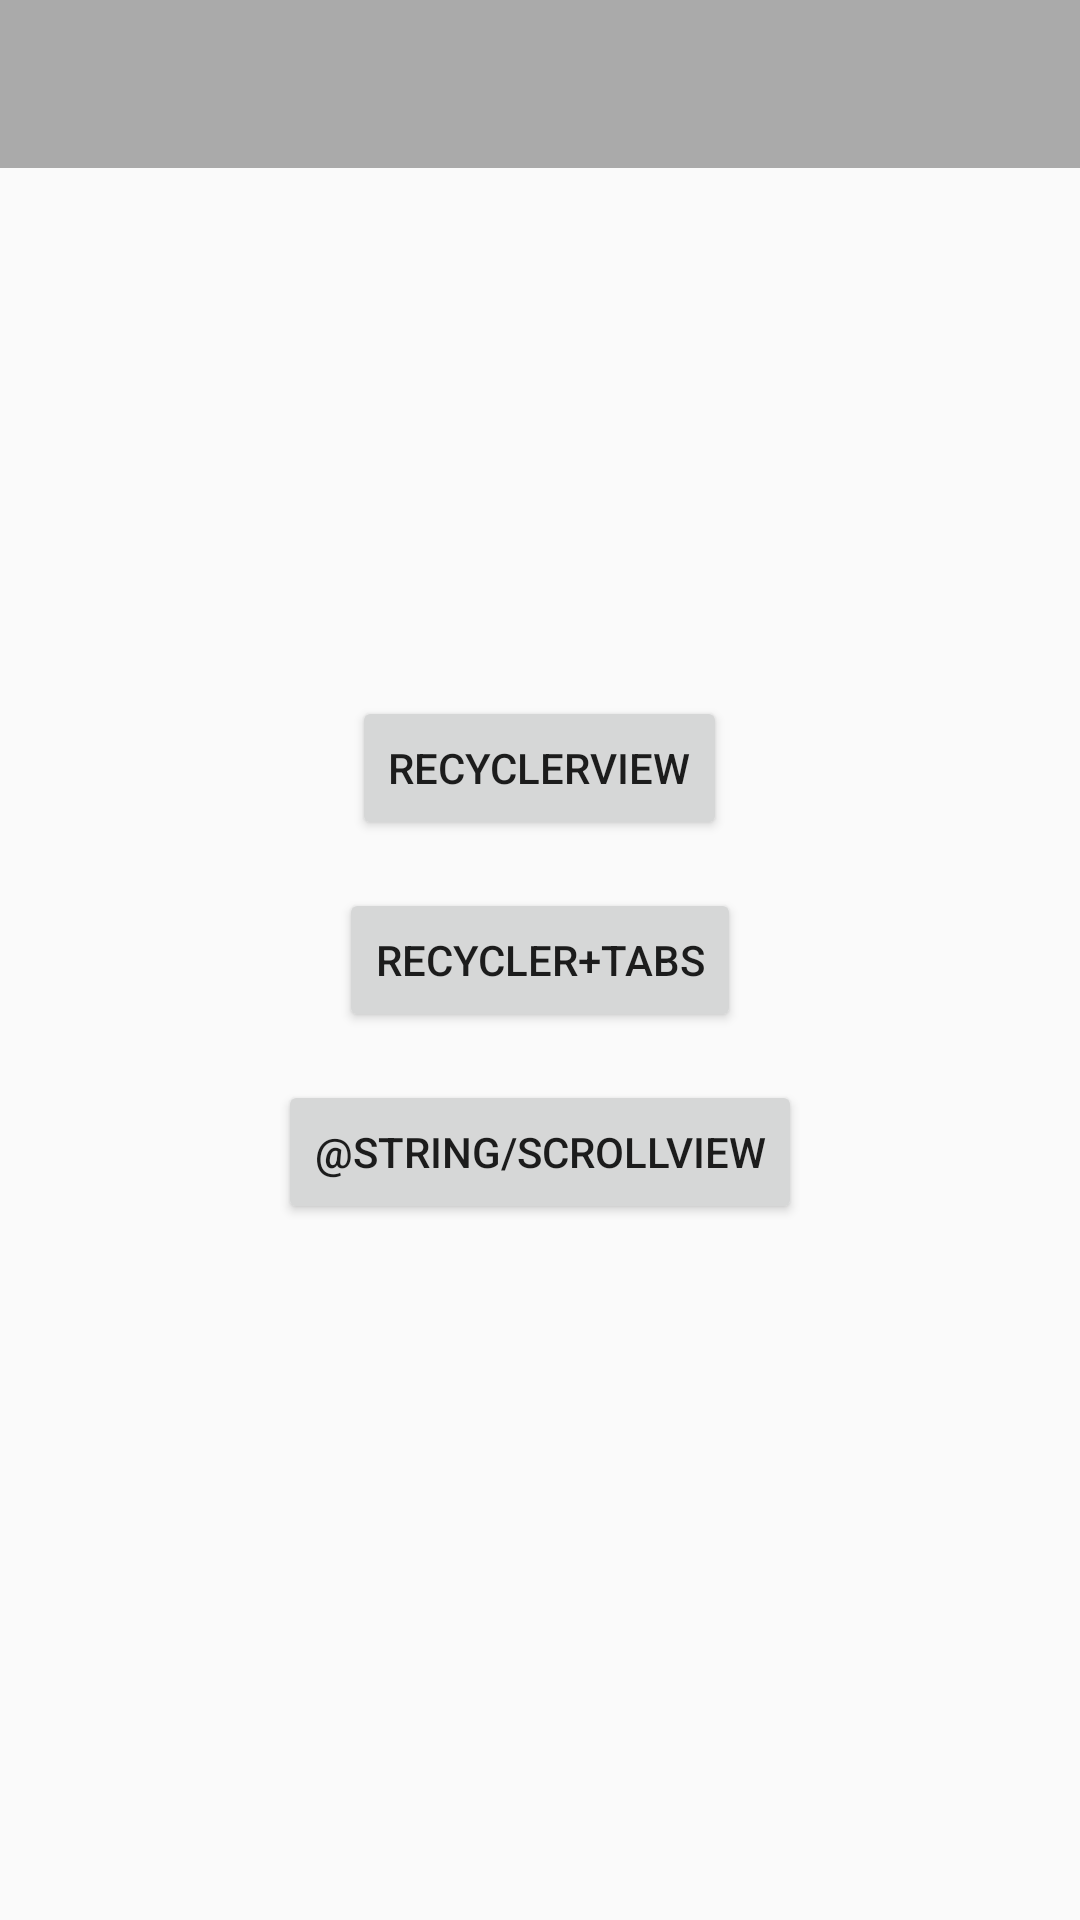

The Android layout XML behind this screen, and the referenced resources:
<!-- AndroidManifest.xml: application theme AppTheme -->
<!-- res/layout/activity_main.xml -->
<?xml version="1.0" encoding="utf-8"?>
<RelativeLayout xmlns:android="http://schemas.android.com/apk/res/android"
    android:orientation="vertical"
    android:layout_width="match_parent"
    android:layout_height="match_parent"
    >

  <include layout="@layout/layout_toolbar"/>

  <LinearLayout
      android:layout_centerInParent="true"
      android:layout_width="wrap_content"
      android:layout_height="wrap_content"
      android:orientation="vertical"
      >

    <Button
        android:id="@+id/buttonRecycler"
        android:layout_width="wrap_content"
        android:layout_height="wrap_content"
        android:text="@string/recyclerView"
        android:layout_gravity="center_horizontal"
        android:layout_margin="@dimen/default_margin"
        />

    <Button
        android:id="@+id/buttonRecyclerTabs"
        android:layout_width="wrap_content"
        android:layout_height="wrap_content"
        android:text="@string/recyclerViewTabs"
        android:layout_gravity="center_horizontal"
        android:layout_margin="@dimen/default_margin"
        />

    <Button
        android:id="@+id/buttonScrollView"
        android:layout_width="wrap_content"
        android:layout_height="wrap_content"
        android:text="@string/scrollView"
        android:layout_gravity="center_horizontal"
        android:layout_margin="@dimen/default_margin"
        />
  </LinearLayout>
</RelativeLayout>
<!-- res/layout/layout_toolbar.xml (included above) -->
<android.support.v7.widget.Toolbar
    xmlns:app="http://schemas.android.com/apk/res-auto"
    xmlns:android="http://schemas.android.com/apk/res/android"
    android:id="@+id/toolbar"
    android:layout_width="match_parent"
    android:layout_height="wrap_content"
    android:background="?attr/colorPrimary"
    android:minHeight="?attr/actionBarSize"
    app:theme="@style/ThemeOverlay.AppCompat.Light"
    app:popupTheme="@style/ThemeOverlay.AppCompat.Light"
    />
<!-- resources referenced by this layout -->
<resources>
  <dimen name="default_margin">8dp</dimen>
  <string name="recyclerView">RecyclerView</string>
  <string name="recyclerViewTabs">Recycler+Tabs</string>
  <style name="AppTheme" parent="Theme.AppCompat.Light.NoActionBar">
        <item name="colorPrimary">@android:color/darker_gray</item>
      <item name="colorAccent">@android:color/black</item>
    </style>
</resources>
